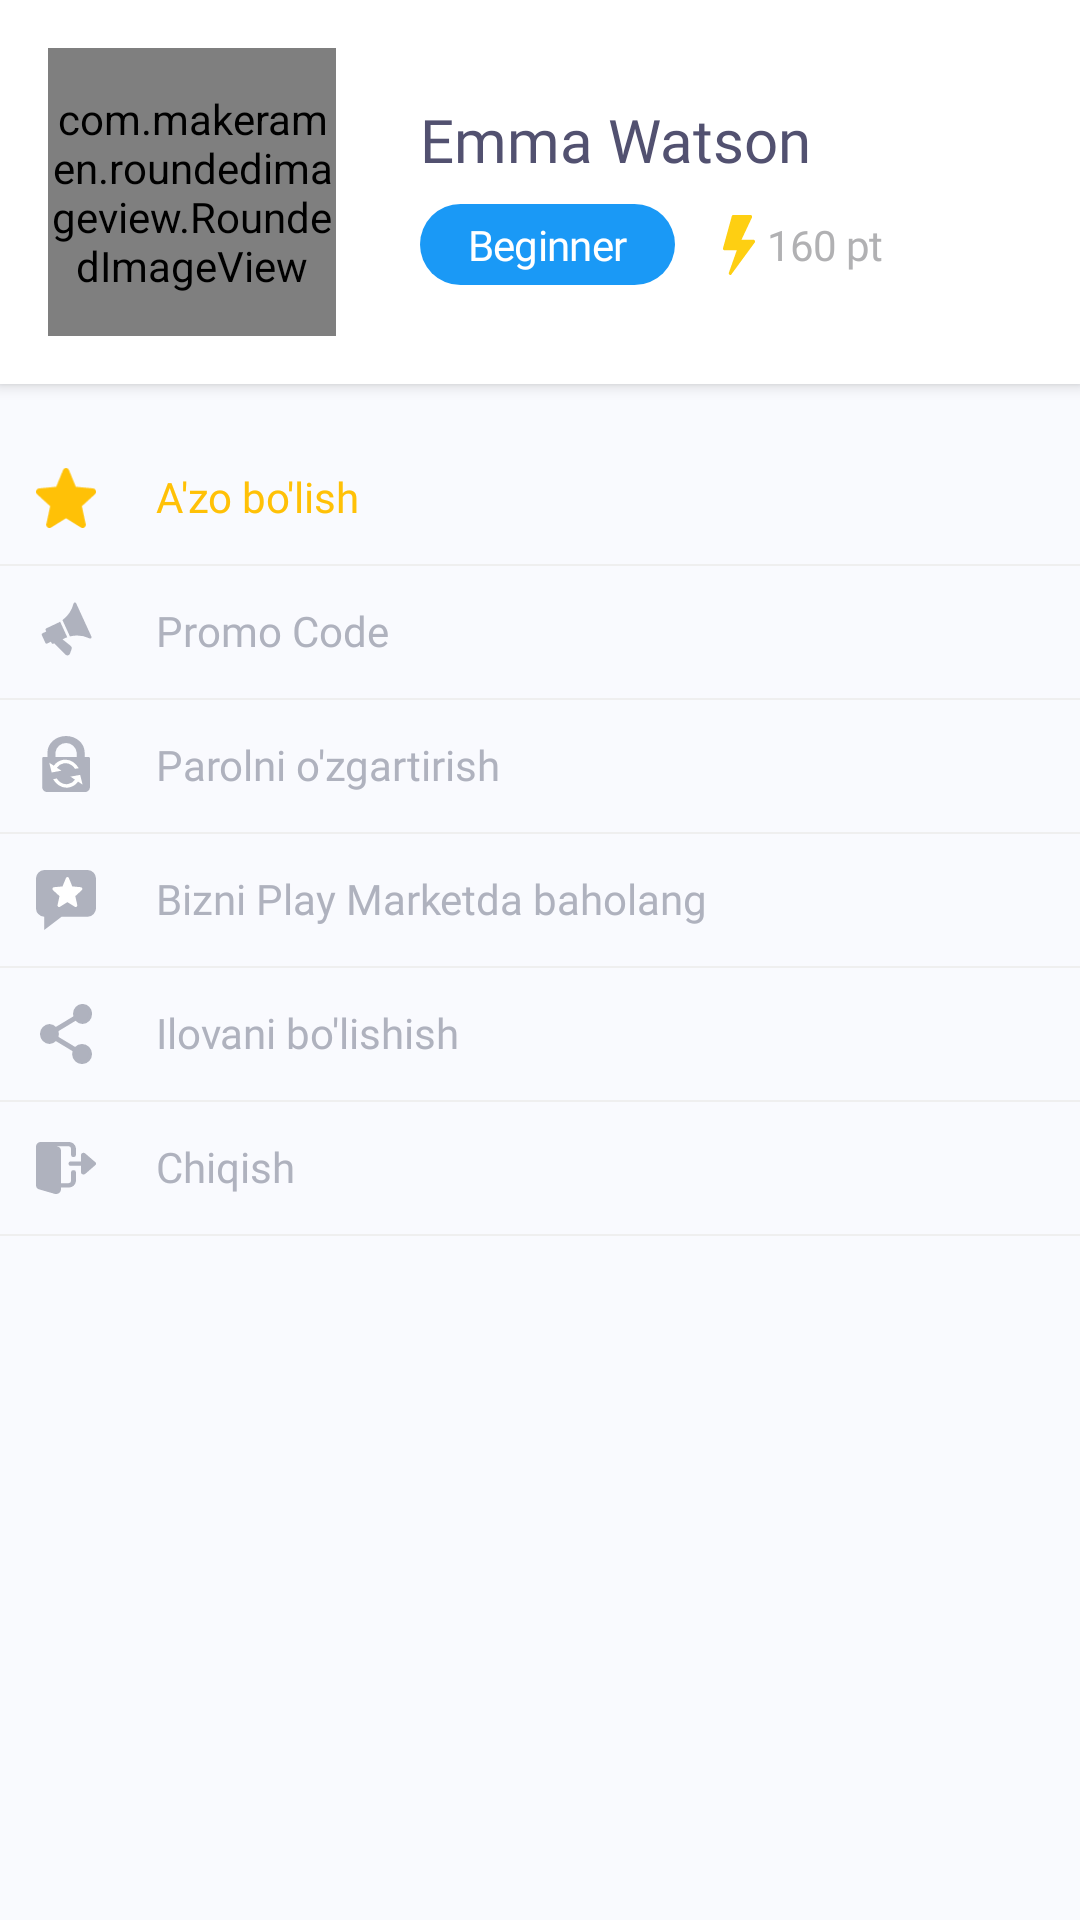

This screen was rendered from an Android layout file. Write that file and the resources it references.
<!-- AndroidManifest.xml: application theme AppTheme -->
<!-- res/layout/fragment_profile.xml -->
<?xml version="1.0" encoding="utf-8"?>
<androidx.constraintlayout.widget.ConstraintLayout xmlns:android="http://schemas.android.com/apk/res/android"
    xmlns:app="http://schemas.android.com/apk/res-auto"
    xmlns:tools="http://schemas.android.com/tools"
    android:layout_width="match_parent"
    android:layout_height="match_parent"
    android:background="@color/background2"
    tools:context=".ui.profile.ProfileFragment">


    
    <LinearLayout
        android:id="@+id/profileInfoLayout"
        android:layout_width="match_parent"
        android:layout_height="wrap_content"
        android:background="@android:color/white"
        android:elevation="3dp"
        app:layout_constraintLeft_toLeftOf="parent"
        app:layout_constraintRight_toRightOf="parent"
        app:layout_constraintTop_toTopOf="parent">

        <com.makeramen.roundedimageview.RoundedImageView
            android:id="@+id/profilePicture"
            android:layout_width="96dp"
            android:layout_height="96dp"
            android:layout_margin="16dp"
            android:scaleType="centerCrop"
            android:src="@drawable/emma" />

        <LinearLayout
            android:layout_width="wrap_content"
            android:layout_height="match_parent"
            android:layout_marginStart="12dp"
            android:gravity="center_vertical"
            android:orientation="vertical">

            <TextView
                android:layout_width="wrap_content"
                android:layout_height="wrap_content"
                android:fontFamily="@font/sans_bold"
                android:text="Emma Watson"
                android:textColor="@color/textIndigoColor"
                android:textSize="20sp" />

            <LinearLayout
                android:layout_width="wrap_content"
                android:layout_height="wrap_content"
                android:layout_marginTop="8dp"
                android:orientation="horizontal">

                <TextView
                    style="@style/TitleTopicLessonNumber"
                    android:layout_width="wrap_content"
                    android:layout_height="wrap_content"
                    android:background="@drawable/bg_blue_rounded"
                    android:paddingStart="16dp"
                    android:paddingTop="4dp"
                    android:paddingEnd="16dp"
                    android:paddingBottom="4dp"
                    android:text="Beginner"
                    android:textColor="@android:color/white" />

                <LinearLayout
                    android:layout_width="wrap_content"
                    android:layout_height="match_parent"
                    android:layout_marginStart="16dp"
                    android:orientation="horizontal">

                    <ImageView
                        android:layout_width="wrap_content"
                        android:layout_height="match_parent"
                        android:src="@drawable/ic_thunder" />

                    <TextView
                        style="@style/TitleTopicLessonNumber"
                        android:layout_width="wrap_content"
                        android:layout_height="match_parent"
                        android:layout_marginStart="4dp"
                        android:gravity="center_vertical"
                        android:text="160 pt" />
                </LinearLayout>
            </LinearLayout>
        </LinearLayout>

    </LinearLayout>

    <LinearLayout
        android:layout_width="match_parent"
        android:layout_height="wrap_content"
        android:layout_marginTop="16dp"
        android:orientation="vertical"
        app:layout_constraintLeft_toLeftOf="parent"
        app:layout_constraintRight_toRightOf="parent"
        app:layout_constraintTop_toBottomOf="@id/profileInfoLayout">

        <LinearLayout
            android:layout_width="match_parent"
            android:layout_height="match_parent"
            android:background="?attr/selectableItemBackground"
            android:clickable="true"
            android:focusable="true"
            android:orientation="horizontal"
            android:padding="4dp">

            <ImageView
                android:layout_width="20dp"
                android:layout_height="20dp"
                android:layout_margin="8dp"
                android:src="@drawable/ic_star" />

            <TextView
                style="@style/SettingsText"
                android:layout_width="wrap_content"
                android:layout_height="wrap_content"
                android:text="A'zo bo'lish"
                android:textColor="@color/yellow" />
        </LinearLayout>

        <View
            android:layout_width="match_parent"
            android:layout_height="0.8dp"
            android:background="@color/greyDivider" />

        <LinearLayout
            android:layout_width="match_parent"
            android:layout_height="match_parent"
            android:background="?attr/selectableItemBackground"
            android:clickable="true"
            android:focusable="true"
            android:orientation="horizontal"
            android:padding="4dp">

            <ImageView
                android:layout_width="20dp"
                android:layout_height="20dp"
                android:layout_margin="8dp"
                android:src="@drawable/ic_bullhorn" />

            <TextView
                style="@style/SettingsText"
                android:layout_width="wrap_content"
                android:layout_height="wrap_content"
                android:text="Promo Code" />
        </LinearLayout>

        <View
            android:layout_width="match_parent"
            android:layout_height="0.8dp"
            android:background="@color/greyDivider" />

        <LinearLayout
            android:layout_width="match_parent"
            android:layout_height="match_parent"
            android:background="?attr/selectableItemBackground"
            android:clickable="true"
            android:focusable="true"
            android:orientation="horizontal"
            android:padding="4dp">

            <ImageView
                android:layout_width="20dp"
                android:layout_height="20dp"
                android:layout_margin="8dp"
                android:src="@drawable/ic_lock_change_password" />

            <TextView
                style="@style/SettingsText"
                android:layout_width="wrap_content"
                android:layout_height="wrap_content"
                android:text="Parolni o'zgartirish" />
        </LinearLayout>

        <View
            android:layout_width="match_parent"
            android:layout_height="0.8dp"
            android:background="@color/greyDivider" />

        <LinearLayout
            android:layout_width="match_parent"
            android:layout_height="match_parent"
            android:background="?attr/selectableItemBackground"
            android:clickable="true"
            android:focusable="true"
            android:orientation="horizontal"
            android:padding="4dp">

            <ImageView
                android:layout_width="20dp"
                android:layout_height="20dp"
                android:layout_margin="8dp"
                android:src="@drawable/ic_rating_star" />

            <TextView
                style="@style/SettingsText"
                android:layout_width="wrap_content"
                android:layout_height="wrap_content"
                android:text="Bizni Play Marketda baholang" />
        </LinearLayout>

        <View
            android:layout_width="match_parent"
            android:layout_height="0.8dp"
            android:background="@color/greyDivider" />

        <LinearLayout
            android:layout_width="match_parent"
            android:layout_height="match_parent"
            android:background="?attr/selectableItemBackground"
            android:clickable="true"
            android:focusable="true"
            android:orientation="horizontal"
            android:padding="4dp">

            <ImageView
                android:layout_width="20dp"
                android:layout_height="20dp"
                android:layout_margin="8dp"
                android:src="@drawable/ic_share" />

            <TextView
                style="@style/SettingsText"
                android:layout_width="wrap_content"
                android:layout_height="wrap_content"
                android:text="Ilovani bo'lishish" />
        </LinearLayout>

        <View
            android:layout_width="match_parent"
            android:layout_height="0.8dp"
            android:background="@color/greyDivider" />

        <LinearLayout
            android:id="@+id/btnLogout"
            android:layout_width="match_parent"
            android:layout_height="match_parent"
            android:background="?attr/selectableItemBackground"
            android:clickable="true"
            android:focusable="true"
            android:orientation="horizontal"
            android:padding="4dp">

            <ImageView
                android:layout_width="20dp"
                android:layout_height="20dp"
                android:layout_margin="8dp"
                android:src="@drawable/ic_logout" />

            <TextView
                style="@style/SettingsText"
                android:layout_width="wrap_content"
                android:layout_height="wrap_content"
                android:text="Chiqish" />
        </LinearLayout>

        <View
            android:layout_width="match_parent"
            android:layout_height="0.8dp"
            android:background="@color/greyDivider" />
    </LinearLayout>

</androidx.constraintlayout.widget.ConstraintLayout>
<!-- resources referenced by this layout -->
<resources>
  <color name="background2">#F9FAFE</color>
  <color name="greyDivider">#efefef</color>
  <color name="textIndigoColor">#525170</color>
  <color name="yellow">#ffc107</color>
  <!-- drawable bg_blue_rounded (drawable) -->
  <?xml version="1.0" encoding="utf-8"?>
  <shape xmlns:android="http://schemas.android.com/apk/res/android"
      android:shape="rectangle">
  
      <solid
          android:color="@color/blue"/>
  
      <corners
          android:radius="16dp"/>
  </shape>
  <!-- drawable ic_star (drawable) -->
  <vector xmlns:android="http://schemas.android.com/apk/res/android"
      android:width="17.576dp"
      android:height="17.717dp"
      android:viewportWidth="17.576"
      android:viewportHeight="17.717">
    <path
        android:pathData="M17.531,6.695a0.943,0.943 0,0 0,-0.8 -0.676l-5.073,-0.485L9.647,0.597a0.917,0.917 0,0 0,-1.718 0L5.923,5.535 0.849,6.02a0.945,0.945 0,0 0,-0.8 0.676A1.015,1.015 0,0 0,0.319 7.739l3.835,3.537L3.023,16.516a1.008,1.008 0,0 0,0.363 1.014,0.89 0.89,0 0,0 1.026,0.047l4.376,-2.751 4.374,2.751a0.893,0.893 0,0 0,1.027 -0.047,1.009 1.009,0 0,0 0.363,-1.014l-1.131,-5.239 3.835,-3.537a1.016,1.016 0,0 0,0.274 -1.044ZM17.531,6.695"
        android:fillColor="#ffc107"/>
  </vector>
  <!-- drawable ic_thunder (drawable) -->
  <vector xmlns:android="http://schemas.android.com/apk/res/android"
      android:width="10.656dp"
      android:height="20dp"
      android:viewportWidth="10.656"
      android:viewportHeight="20">
    <path
        android:pathData="M10.172,8.242L6.163,8.242L9.623,0.876a0.7,0.7 0,0 0,0 -0.585A0.477,0.477 0,0 0,9.201 0L3.391,0A0.5,0.5 0,0 0,2.931 0.4L0.025,10.986a0.689,0.689 0,0 0,0.066 0.528,0.465 0.465,0 0,0 0.393,0.243L4.594,11.757L1.977,19.183a0.656,0.656 0,0 0,0.185 0.725,0.426 0.426,0 0,0 0.621,-0.105L10.533,9.217a0.683,0.683 0,0 0,0.08 -0.629,0.49 0.49,0 0,0 -0.442,-0.346ZM10.172,8.242"
        android:fillColor="#fecf12"/>
  </vector>
  <style name="SettingsText" parent="TextAppearance.AppCompat">
          <item name="android:textColor">@color/greyMain</item>
          <item name="fontFamily">@font/sans_semibold</item>
          <item name="android:layout_marginTop">8dp</item>
          <item name="android:layout_marginBottom">8dp</item>
          <item name="android:layout_marginStart">12dp</item>
      </style>
  <style name="TitleTopicLessonNumber" parent="TextAppearance.MaterialComponents.Headline1">
          <item name="android:textColor">@color/textGreyColor</item>
          <item name="android:textSize">14sp</item>
          <item name="fontFamily">@font/sans_semibold</item>
      </style>
  <style name="AppTheme" parent="Theme.MaterialComponents.Light">
          
          <item name="colorPrimary">@color/colorPrimary</item>
          <item name="colorPrimaryDark">@color/colorPrimaryDark</item>
          <item name="colorAccent">@color/colorAccent</item>
      </style>
  <color name="blue">#1A99F6</color>
  <color name="greyMain">#AFB2BE</color>
  <color name="textGreyColor">#B1B1B3</color>
  <color name="colorPrimary">#4D4E87</color>
  <color name="colorPrimaryDark">#4D4E87</color>
  <color name="colorAccent">#434375</color>
</resources>
